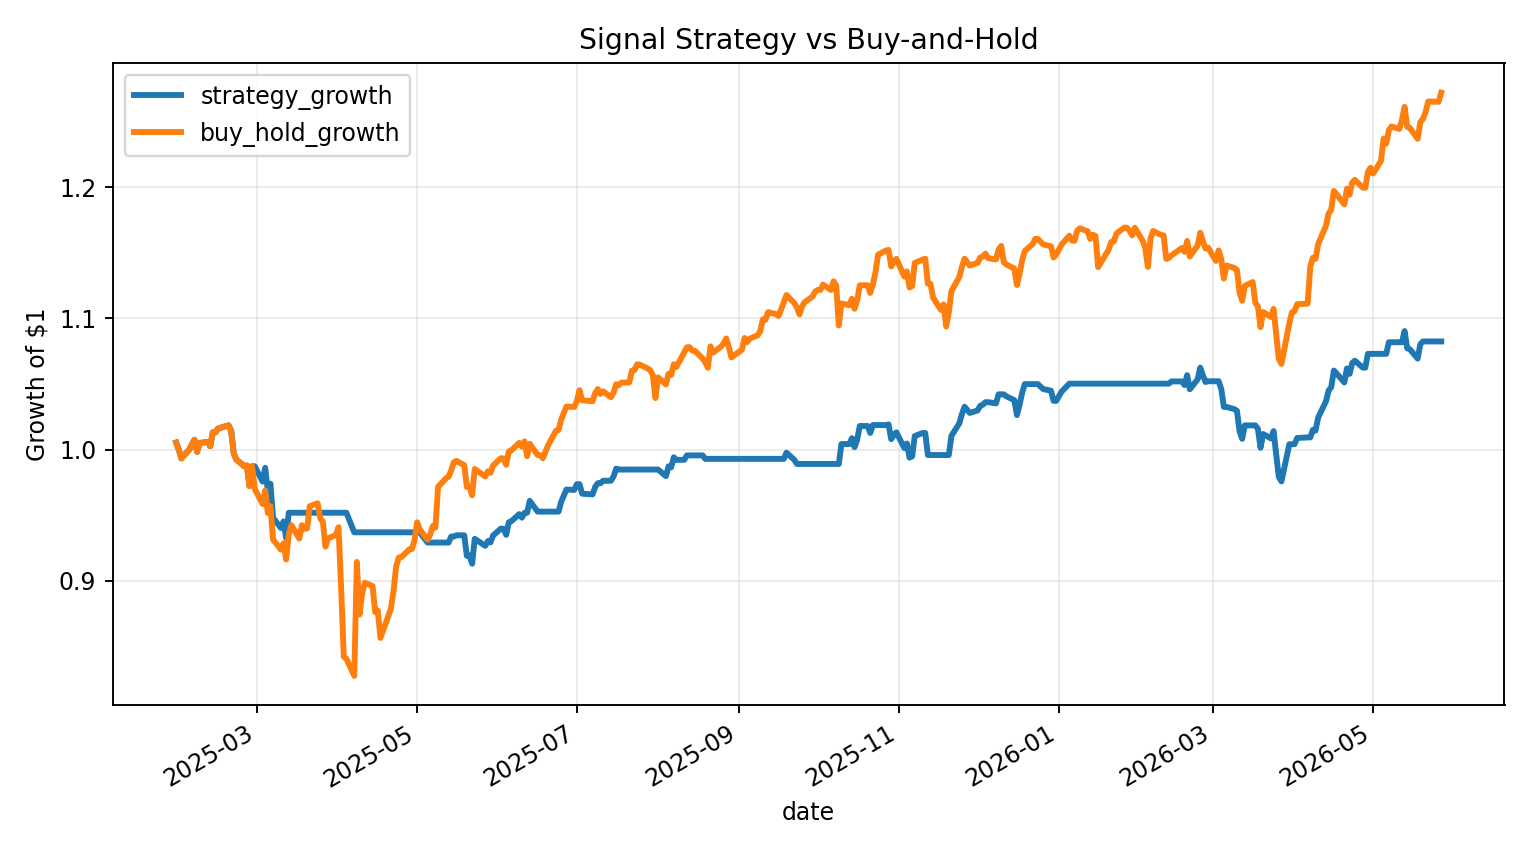

Source data for this figure (header and first rows):
date, strategy, buy_hold, strategy_growth, buy_hold_growth
2025-01-29, 0.005367, 0.005367, 1.005, 1.005
2025-01-30, -0.005322, -0.005322, 1, 1
2025-01-31, -0.00673, -0.00673, 0.9933, 0.9933
2025-02-03, 0.006708, 0.006708, 1, 1
2025-02-04, 0.004055, 0.004055, 1.004, 1.004
2025-02-05, 0.003476, 0.003476, 1.007, 1.007
2025-02-06, -0.009154, -0.009154, 0.9983, 0.9983
2025-02-07, 0.006791, 0.006791, 1.005, 1.005
2025-02-10, 0.0007605, 0.0007605, 1.006, 1.006
2025-02-11, -0.003221, -0.003221, 1.003, 1.003
2025-02-12, 0.01056, 0.01056, 1.013, 1.013
2025-02-13, -4.92537148217842e-05, -4.92537148217842e-05, 1.013, 1.013
2025-02-14, 0.002936, 0.002936, 1.016, 1.016
2025-02-18, 0.002355, 0.002355, 1.018, 1.018
2025-02-19, -0.00416, -0.00416, 1.014, 1.014
2025-02-20, -0.0171, -0.0171, 0.9969, 0.9969
2025-02-21, -0.004551, -0.004551, 0.9924, 0.9924
2025-02-24, -0.004973, -0.004973, 0.9874, 0.9874
2025-02-25, 0.0005046, 0.0005046, 0.9879, 0.9879
2025-02-26, -0.01596, -0.01596, 0.9722, 0.9722
2025-02-27, 0.01561, 0.01561, 0.9873, 0.9873
2025-02-28, -0.0, -0.01752, 0.9873, 0.97
2025-03-03, -0.01184, -0.01184, 0.9756, 0.9585
2025-03-04, 0.01075, 0.01075, 0.9861, 0.9688
2025-03-05, -0.01775, -0.01775, 0.9686, 0.9516
2025-03-06, 0.005605, 0.005605, 0.974, 0.957
2025-03-07, -0.02664, -0.02664, 0.9481, 0.9315
2025-03-10, -0.008313, -0.008313, 0.9402, 0.9237
2025-03-11, 0.005307, 0.005307, 0.9452, 0.9286
2025-03-12, -0.01333, -0.01333, 0.9326, 0.9163
2025-03-13, 0.02066, 0.02066, 0.9519, 0.9352
2025-03-14, 0.0, 0.007711, 0.9519, 0.9424
2025-03-17, -0.0, -0.01081, 0.9519, 0.9322
2025-03-18, 0.0, 0.01089, 0.9519, 0.9424
2025-03-19, -0.0, -0.002892, 0.9519, 0.9396
2025-03-20, 0.0, 0.0003298, 0.9519, 0.94
2025-03-21, 0.0, 0.01791, 0.9519, 0.9568
2025-03-24, 0.0, 0.002404, 0.9519, 0.9591
2025-03-25, -0.0, -0.01194, 0.9519, 0.9476
2025-03-26, -0.0, -0.002656, 0.9519, 0.9451
2025-03-27, -0.0, -0.02014, 0.9519, 0.9261
2025-03-28, 0.0, 0.006713, 0.9519, 0.9323
2025-03-31, 0.0, 0.002824, 0.9519, 0.9349
2025-04-01, 0.0, 0.006328, 0.9519, 0.9409
2025-04-02, -0.0, -0.04928, 0.9519, 0.8945
2025-04-03, -0.0, -0.05854, 0.9519, 0.8421
2025-04-04, -0.0, -0.001781, 0.9519, 0.8406
2025-04-07, -0.01566, -0.01566, 0.937, 0.8275
2025-04-08, 0.0, 0.105, 0.937, 0.9144
2025-04-09, -0.0, -0.04382, 0.937, 0.8743
2025-04-10, 0.0, 0.01784, 0.937, 0.8899
2025-04-11, 0.0, 0.009701, 0.937, 0.8985
2025-04-14, -0.0, -0.002801, 0.937, 0.896
2025-04-15, -0.0, -0.02223, 0.937, 0.8761
2025-04-16, 0.0, 0.001427, 0.937, 0.8773
2025-04-17, -0.0, -0.0238, 0.937, 0.8565
2025-04-21, 0.0, 0.02602, 0.937, 0.8787
2025-04-22, 0.0, 0.0155, 0.937, 0.8924
2025-04-23, 0.0, 0.02105, 0.937, 0.9111
2025-04-24, 0.0, 0.007225, 0.937, 0.9177
... 273 more rows
